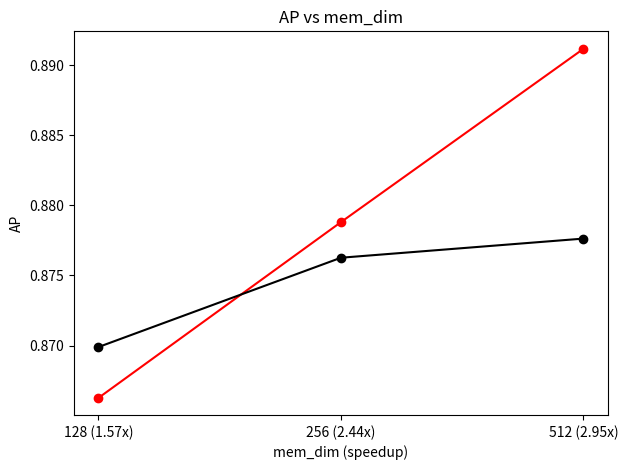
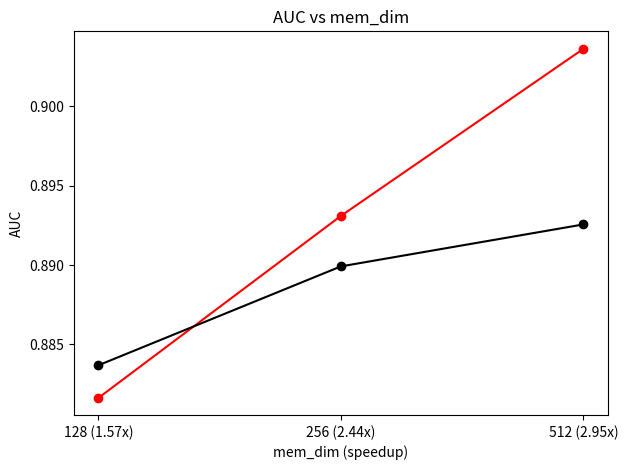

Here is the Python script that generated these plots, in order:
# Force Agg backend
import matplotlib


matplotlib.use("Agg")

import matplotlib.pyplot as plt


# Data
mem_dim = [128, 256, 512]
speedup = [1.56529921, 2.443617021, 2.945585216]

auc_my = [0.881625, 0.893095, 0.903621]
auc_tgl = [0.883683, 0.889914, 0.892557]

ap_my = [0.86626, 0.8788, 0.891163]
ap_tgl = [0.86989, 0.876261, 0.877626]

# X labels with speedup (2 decimal places + 'x')
x_labels = [f"{m} ({s:.2f}x)" for m, s in zip(mem_dim, speedup)]
# --------- Plot 1: AP ---------
plt.figure()
plt.plot(x_labels, ap_my, color="red", marker="o")
plt.plot(x_labels, ap_tgl, color="black", marker="o")
plt.xlabel("mem_dim (speedup)")
plt.ylabel("AP")
plt.title("AP vs mem_dim")
plt.tight_layout()
plt.savefig("ap_vs_mem_dim.png", dpi=300)
plt.close()

# --------- Plot 2: AUC ---------
plt.figure()
plt.plot(x_labels, auc_my, color="red", marker="o")
plt.plot(x_labels, auc_tgl, color="black", marker="o")
plt.xlabel("mem_dim (speedup)")
plt.ylabel("AUC")
plt.title("AUC vs mem_dim")
plt.tight_layout()
plt.savefig("auc_vs_mem_dim.png", dpi=300)
plt.close()
